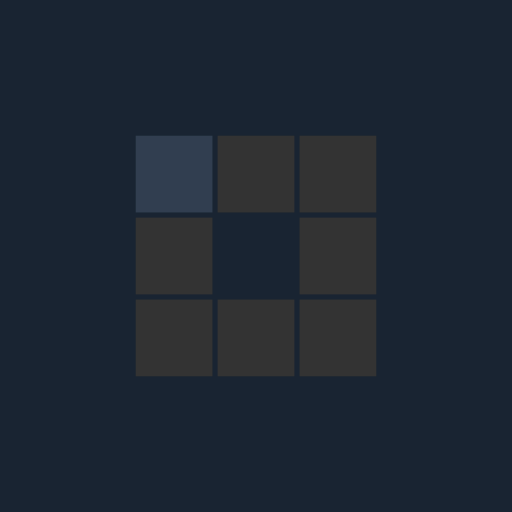
t = 0.00 s
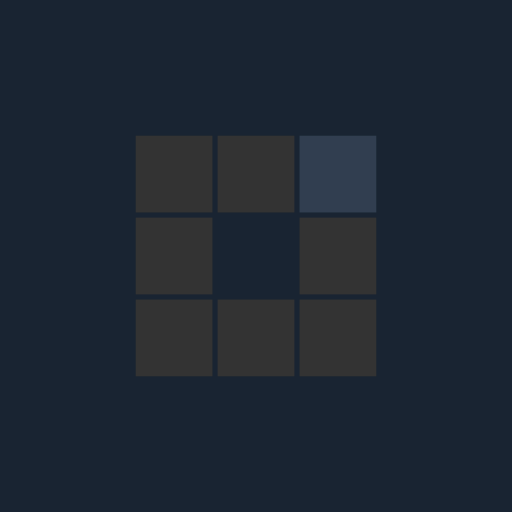
t = 0.22 s
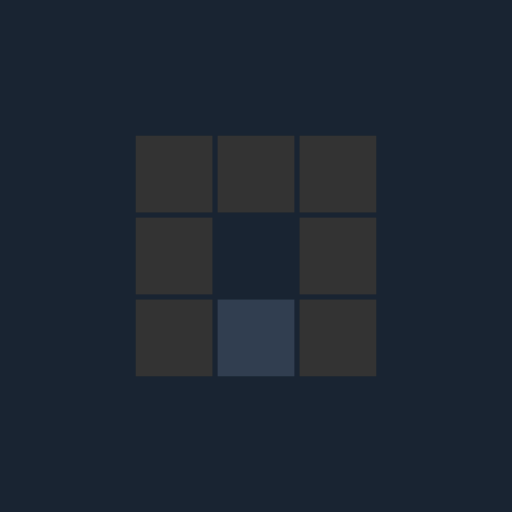
t = 0.44 s
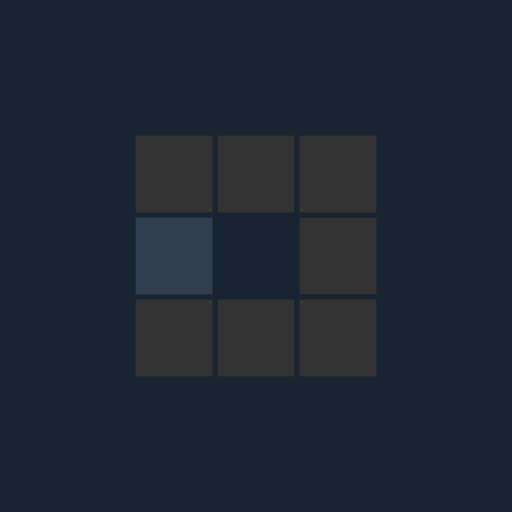
t = 0.66 s
t = 0.88 s: frame unchanged from t = 0.22 s, image omitted
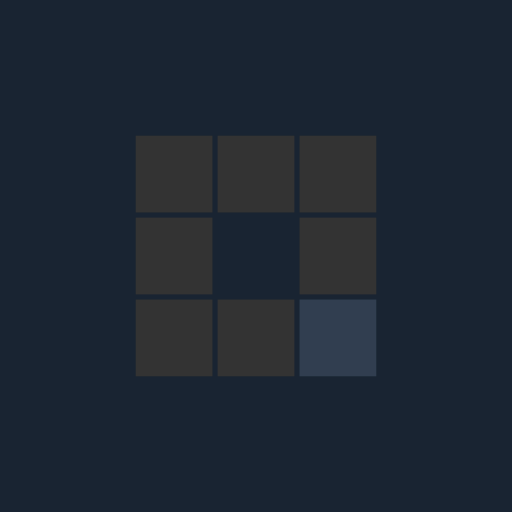
t = 1.07 s

The animated SVG that drew these frames (rendered in a browser with its animation timeline set to each time). Animation: 8 SMIL elements (animate=8); one cycle of 1.31 s, repeats indefinitely.

<svg xmlns="http://www.w3.org/2000/svg" xmlns:xlink="http://www.w3.org/1999/xlink" width="200" height="200" class="lds-blocks" preserveAspectRatio="xMidYMid" viewBox="0 0 100 100" style="background:#192432"><rect width="15" height="15" x="26.5" y="26.5" fill="#333"><animate attributeName="fill" begin="0s" calcMode="discrete" dur="0.7s" keyTimes="0;0.125;1" repeatCount="indefinite" values="#313E50;#333;#333"/></rect><rect width="15" height="15" x="42.5" y="26.5" fill="#333"><animate attributeName="fill" begin="0.0875s" calcMode="discrete" dur="0.7s" keyTimes="0;0.125;1" repeatCount="indefinite" values="#313E50;#333;#333"/></rect><rect width="15" height="15" x="58.5" y="26.5" fill="#333"><animate attributeName="fill" begin="0.175s" calcMode="discrete" dur="0.7s" keyTimes="0;0.125;1" repeatCount="indefinite" values="#313E50;#333;#333"/></rect><rect width="15" height="15" x="26.5" y="42.5" fill="#333"><animate attributeName="fill" begin="0.6124999999999999s" calcMode="discrete" dur="0.7s" keyTimes="0;0.125;1" repeatCount="indefinite" values="#313E50;#333;#333"/></rect><rect width="15" height="15" x="58.5" y="42.5" fill="#333"><animate attributeName="fill" begin="0.26249999999999996s" calcMode="discrete" dur="0.7s" keyTimes="0;0.125;1" repeatCount="indefinite" values="#313E50;#333;#333"/></rect><rect width="15" height="15" x="26.5" y="58.5" fill="#333"><animate attributeName="fill" begin="0.5249999999999999s" calcMode="discrete" dur="0.7s" keyTimes="0;0.125;1" repeatCount="indefinite" values="#313E50;#333;#333"/></rect><rect width="15" height="15" x="42.5" y="58.5" fill="#333"><animate attributeName="fill" begin="0.4375s" calcMode="discrete" dur="0.7s" keyTimes="0;0.125;1" repeatCount="indefinite" values="#313E50;#333;#333"/></rect><rect width="15" height="15" x="58.5" y="58.5" fill="#333"><animate attributeName="fill" begin="0.35s" calcMode="discrete" dur="0.7s" keyTimes="0;0.125;1" repeatCount="indefinite" values="#313E50;#333;#333"/></rect></svg>